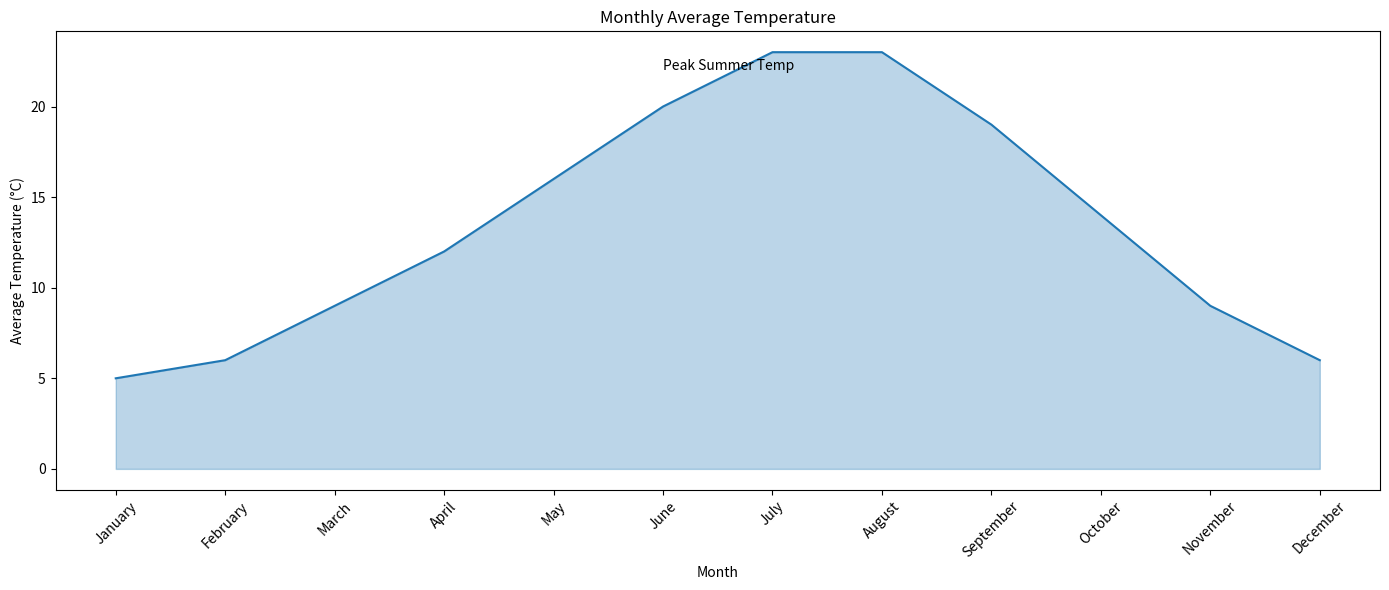

The matplotlib source for this figure:

import pandas as pd
import seaborn as sns
import matplotlib.pyplot as plt

# Given data frame
data = {
    'Month': ['January', 'February', 'March', 'April', 'May', 'June', 
              'July', 'August', 'September', 'October', 'November', 'December'],
    'Average_Temperature': [5, 6, 9, 12, 16, 20, 23, 23, 19, 14, 9, 6]
}

# Convert the dictionary to a DataFrame
df = pd.DataFrame(data)

# Define the plot size
plt.figure(figsize=(14, 6))

# Create the area chart
ax = sns.lineplot(x='Month', y='Average_Temperature', data=df)
plt.fill_between(df['Month'], df['Average_Temperature'], color='#1f77b4', alpha=0.3)

# Annotate a specific point with text
plt.text(5, 22, 'Peak Summer Temp', horizontalalignment='left', size='medium', color='black')

# Customizing the axes and title
plt.xticks(rotation=45)
plt.xlabel('Month')
plt.ylabel('Average Temperature (°C)')
plt.title('Monthly Average Temperature')

# Finalize and show the plot
plt.tight_layout()
plt.show()
